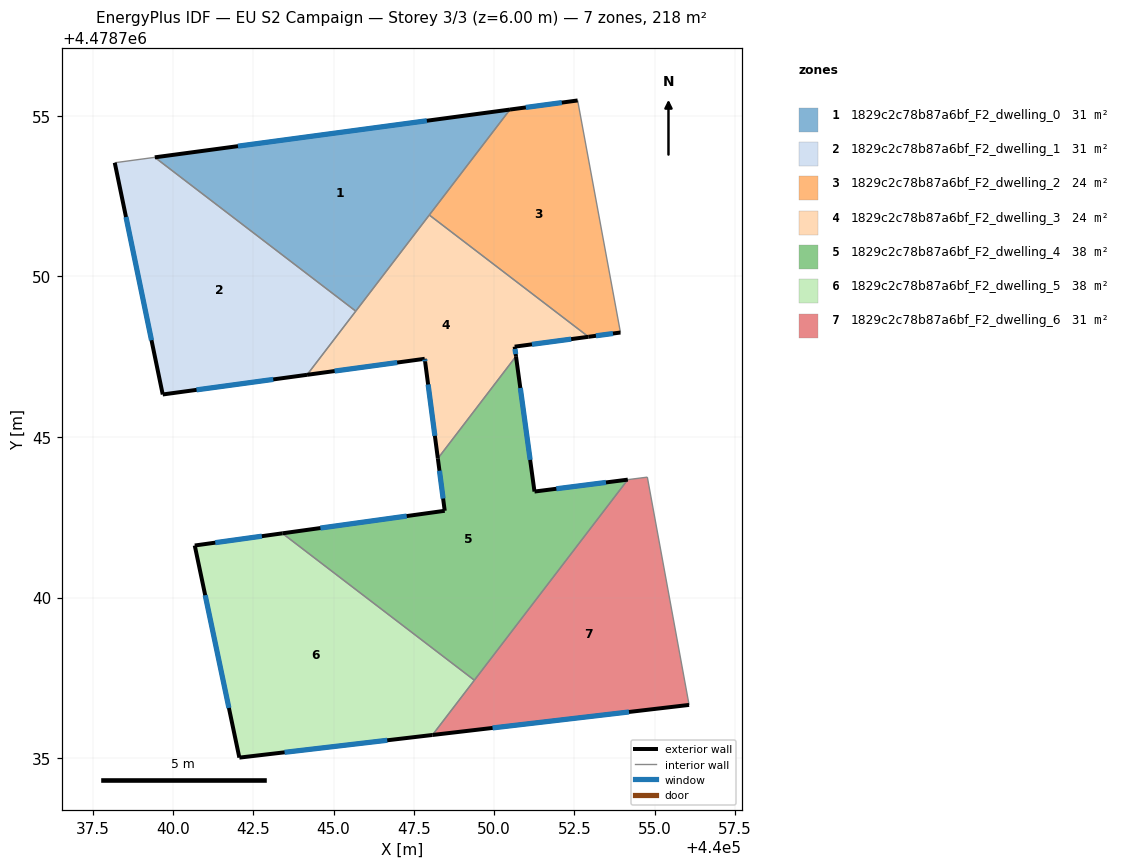
=== STOREY PLAN SPEC (per zone: floor XY polygon, exterior-wall plan segments, windows/doors) ===
zone 1: 1829c2c78b87a6bf_F2_dwelling_0  (31.1 m²)
  floor: (440045.69, 4478748.92) (440050.49, 4478755.20) (440039.43, 4478753.71)
  exterior wall: (440039.43, 4478753.71) – (440050.49, 4478755.20)  [11.2 m]
    window: (440042.02, 4478754.06) – (440047.90, 4478754.85)  [9.5 m²]
  interior walls: 3
zone 2: 1829c2c78b87a6bf_F2_dwelling_1  (31.1 m²)
  floor: (440044.17, 4478746.93) (440045.69, 4478748.92) (440039.43, 4478753.71) (440038.19, 4478753.54) (440039.68, 4478746.32)
  exterior wall: (440044.17, 4478746.93) – (440039.68, 4478746.32)  [4.5 m]
    window: (440043.12, 4478746.79) – (440040.73, 4478746.47)  [3.8 m²]
  exterior wall: (440039.68, 4478746.32) – (440038.19, 4478753.54)  [7.4 m]
    window: (440039.33, 4478748.01) – (440038.54, 4478751.85)  [6.3 m²]
  interior walls: 3
zone 3: 1829c2c78b87a6bf_F2_dwelling_2  (24.4 m²)
  floor: (440053.93, 4478748.25) (440052.60, 4478755.48) (440050.49, 4478755.20) (440047.98, 4478751.91) (440052.94, 4478748.12)
  exterior wall: (440053.93, 4478748.25) – (440052.94, 4478748.12)  [1.0 m]
    window: (440053.70, 4478748.22) – (440053.17, 4478748.15)  [0.9 m²]
  exterior wall: (440050.49, 4478755.20) – (440052.60, 4478755.48)  [2.1 m]
    window: (440050.99, 4478755.26) – (440052.11, 4478755.41)  [1.8 m²]
  interior walls: 3
zone 4: 1829c2c78b87a6bf_F2_dwelling_3  (24.4 m²)
  floor: (440052.94, 4478748.12) (440047.98, 4478751.91) (440044.17, 4478746.93) (440047.84, 4478747.43) (440047.85, 4478747.34) (440048.25, 4478744.33) (440050.68, 4478747.51) (440050.64, 4478747.81)
  exterior wall: (440047.84, 4478747.43) – (440044.17, 4478746.93)  [3.7 m]
    window: (440046.98, 4478747.32) – (440045.03, 4478747.05)  [3.1 m²]
  exterior wall: (440052.94, 4478748.12) – (440050.64, 4478747.81)  [2.3 m]
    window: (440052.40, 4478748.05) – (440051.18, 4478747.88)  [2.0 m²]
  exterior wall: (440050.64, 4478747.81) – (440050.68, 4478747.51)  [0.3 m]
    window: (440050.65, 4478747.74) – (440050.67, 4478747.58)  [0.3 m²]
  exterior wall: (440048.25, 4478744.33) – (440047.85, 4478747.34)  [3.0 m]
    window: (440048.15, 4478745.03) – (440047.94, 4478746.63)  [2.6 m²]
  exterior wall: (440047.85, 4478747.34) – (440047.84, 4478747.43)  [0.1 m]
    window: (440047.85, 4478747.36) – (440047.84, 4478747.41)  [0.1 m²]
  interior walls: 4
zone 5: 1829c2c78b87a6bf_F2_dwelling_4  (37.9 m²)
  floor: (440049.38, 4478737.42) (440054.16, 4478743.67) (440051.26, 4478743.30) (440050.68, 4478747.51) (440048.25, 4478744.33) (440048.46, 4478742.70) (440043.41, 4478742.00)
  exterior wall: (440050.68, 4478747.51) – (440051.26, 4478743.30)  [4.3 m]
    window: (440050.81, 4478746.53) – (440051.12, 4478744.29)  [3.6 m²]
  exterior wall: (440051.26, 4478743.30) – (440054.16, 4478743.67)  [2.9 m]
    window: (440051.94, 4478743.39) – (440053.48, 4478743.58)  [2.5 m²]
  exterior wall: (440043.41, 4478742.00) – (440048.46, 4478742.70)  [5.1 m]
    window: (440044.59, 4478742.16) – (440047.28, 4478742.54)  [4.3 m²]
  exterior wall: (440048.46, 4478742.70) – (440048.25, 4478744.33)  [1.6 m]
    window: (440048.41, 4478743.08) – (440048.30, 4478743.95)  [1.4 m²]
  interior walls: 3
zone 6: 1829c2c78b87a6bf_F2_dwelling_5  (37.9 m²)
  floor: (440048.08, 4478735.72) (440049.38, 4478737.42) (440043.41, 4478742.00) (440040.68, 4478741.62) (440042.07, 4478735.01)
  exterior wall: (440042.07, 4478735.01) – (440040.68, 4478741.62)  [6.7 m]
    window: (440041.74, 4478736.56) – (440041.00, 4478740.07)  [5.7 m²]
  exterior wall: (440040.68, 4478741.62) – (440043.41, 4478742.00)  [2.8 m]
    window: (440041.32, 4478741.71) – (440042.77, 4478741.91)  [2.3 m²]
  exterior wall: (440048.08, 4478735.72) – (440042.07, 4478735.01)  [6.1 m]
    window: (440046.67, 4478735.55) – (440043.47, 4478735.18)  [5.1 m²]
  interior walls: 2
zone 7: 1829c2c78b87a6bf_F2_dwelling_6  (31.1 m²)
  floor: (440056.07, 4478736.66) (440054.77, 4478743.75) (440054.16, 4478743.67) (440048.08, 4478735.72)
  exterior wall: (440056.07, 4478736.66) – (440048.08, 4478735.72)  [8.0 m]
    window: (440054.20, 4478736.44) – (440049.95, 4478735.94)  [6.8 m²]
  interior walls: 4

=== DERIVED (storey summary) ===
Building: EU S2 Campaign
Storey: 3 of 3  (floor level z = 6.00 m)
Storey gross floor area: 217.9 m²
Zones on this storey: 7
  - 1829c2c78b87a6bf_F2_dwelling_0: floor 31.1 m²; exterior wall 11.2 m (33.5 m²); 1 window(s) 9.5 m²; WWR 28.3%
  - 1829c2c78b87a6bf_F2_dwelling_1: floor 31.1 m²; exterior wall 11.9 m (35.7 m²); 2 window(s) 10.1 m²; WWR 28.3%
  - 1829c2c78b87a6bf_F2_dwelling_2: floor 24.4 m²; exterior wall 3.1 m (9.4 m²); 2 window(s) 2.7 m²; WWR 28.3%
  - 1829c2c78b87a6bf_F2_dwelling_3: floor 24.4 m²; exterior wall 9.5 m (28.4 m²); 5 window(s) 8.0 m²; WWR 28.3%
  - 1829c2c78b87a6bf_F2_dwelling_4: floor 37.9 m²; exterior wall 13.9 m (41.8 m²); 4 window(s) 11.8 m²; WWR 28.3%
  - 1829c2c78b87a6bf_F2_dwelling_5: floor 37.9 m²; exterior wall 15.6 m (46.7 m²); 3 window(s) 13.2 m²; WWR 28.3%
  - 1829c2c78b87a6bf_F2_dwelling_6: floor 31.1 m²; exterior wall 8.0 m (24.1 m²); 1 window(s) 6.8 m²; WWR 28.3%
Zone adjacency (shared interzone walls):
  - 1829c2c78b87a6bf_F2_dwelling_0 ↔ 1829c2c78b87a6bf_F2_dwelling_1
  - 1829c2c78b87a6bf_F2_dwelling_0 ↔ 1829c2c78b87a6bf_F2_dwelling_2
  - 1829c2c78b87a6bf_F2_dwelling_0 ↔ 1829c2c78b87a6bf_F2_dwelling_3
  - 1829c2c78b87a6bf_F2_dwelling_1 ↔ 1829c2c78b87a6bf_F2_dwelling_3
  - 1829c2c78b87a6bf_F2_dwelling_2 ↔ 1829c2c78b87a6bf_F2_dwelling_3
  - 1829c2c78b87a6bf_F2_dwelling_3 ↔ 1829c2c78b87a6bf_F2_dwelling_4
  - 1829c2c78b87a6bf_F2_dwelling_4 ↔ 1829c2c78b87a6bf_F2_dwelling_5
  - 1829c2c78b87a6bf_F2_dwelling_4 ↔ 1829c2c78b87a6bf_F2_dwelling_6
  - 1829c2c78b87a6bf_F2_dwelling_5 ↔ 1829c2c78b87a6bf_F2_dwelling_6